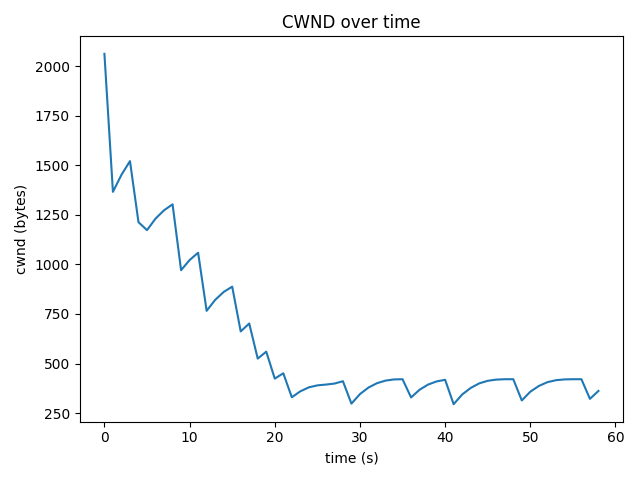

Values plotted in this chart, from the file beside it:
time_s, cwnd_bytes, rtt_ms
0.0, 2062, 17.72
1.0, 1366, 31.52
2.0, 1452, 22.14
3.0, 1521, 25.72
4.0, 1213, 44.31
5.0, 1173, 21.1
6.0, 1231, 33.15
7.0, 1273, 27.11
8.0, 1303, 26.76
9.0, 971, 35.26
10.0, 1022, 27.39
11.0, 1059, 39.48
12.0, 766, 26.12
13.0, 821, 32.81
14.0, 861, 21.69
15.0, 888, 20.09
16.0, 662, 27.47
17.0, 702, 17.12
18.0, 525, 29.85
19.0, 560, 43.55
20.0, 424, 31.86
21.0, 451, 29.16
22.0, 330, 18.75
23.0, 360, 30.97
24.0, 380, 24.15
25.0, 390, 28.84
26.0, 394, 31.56
27.0, 399, 33.62
28.0, 411, 38.32
29.0, 298, 18.23
30.0, 346, 28.29
31.0, 379, 33.02
32.0, 401, 18.89
33.0, 414, 31.91
34.0, 420, 34.58
35.0, 421, 33.28
36.0, 329, 16.59
37.0, 368, 30.53
38.0, 394, 29.59
39.0, 410, 31.56
40.0, 418, 35.84
41.0, 295, 21.1
42.0, 344, 32.39
43.0, 377, 34.84
44.0, 400, 40.12
45.0, 413, 30.78
46.0, 419, 27.31
47.0, 421, 33.72
48.0, 421, 34.05
49.0, 314, 23.14
50.0, 358, 29.57
51.0, 387, 21.77
52.0, 406, 36.46
53.0, 416, 35.31
54.0, 420, 44.99
55.0, 421, 37.09
56.0, 421, 37.51
57.0, 322, 20.18
58.0, 362, 37.34
